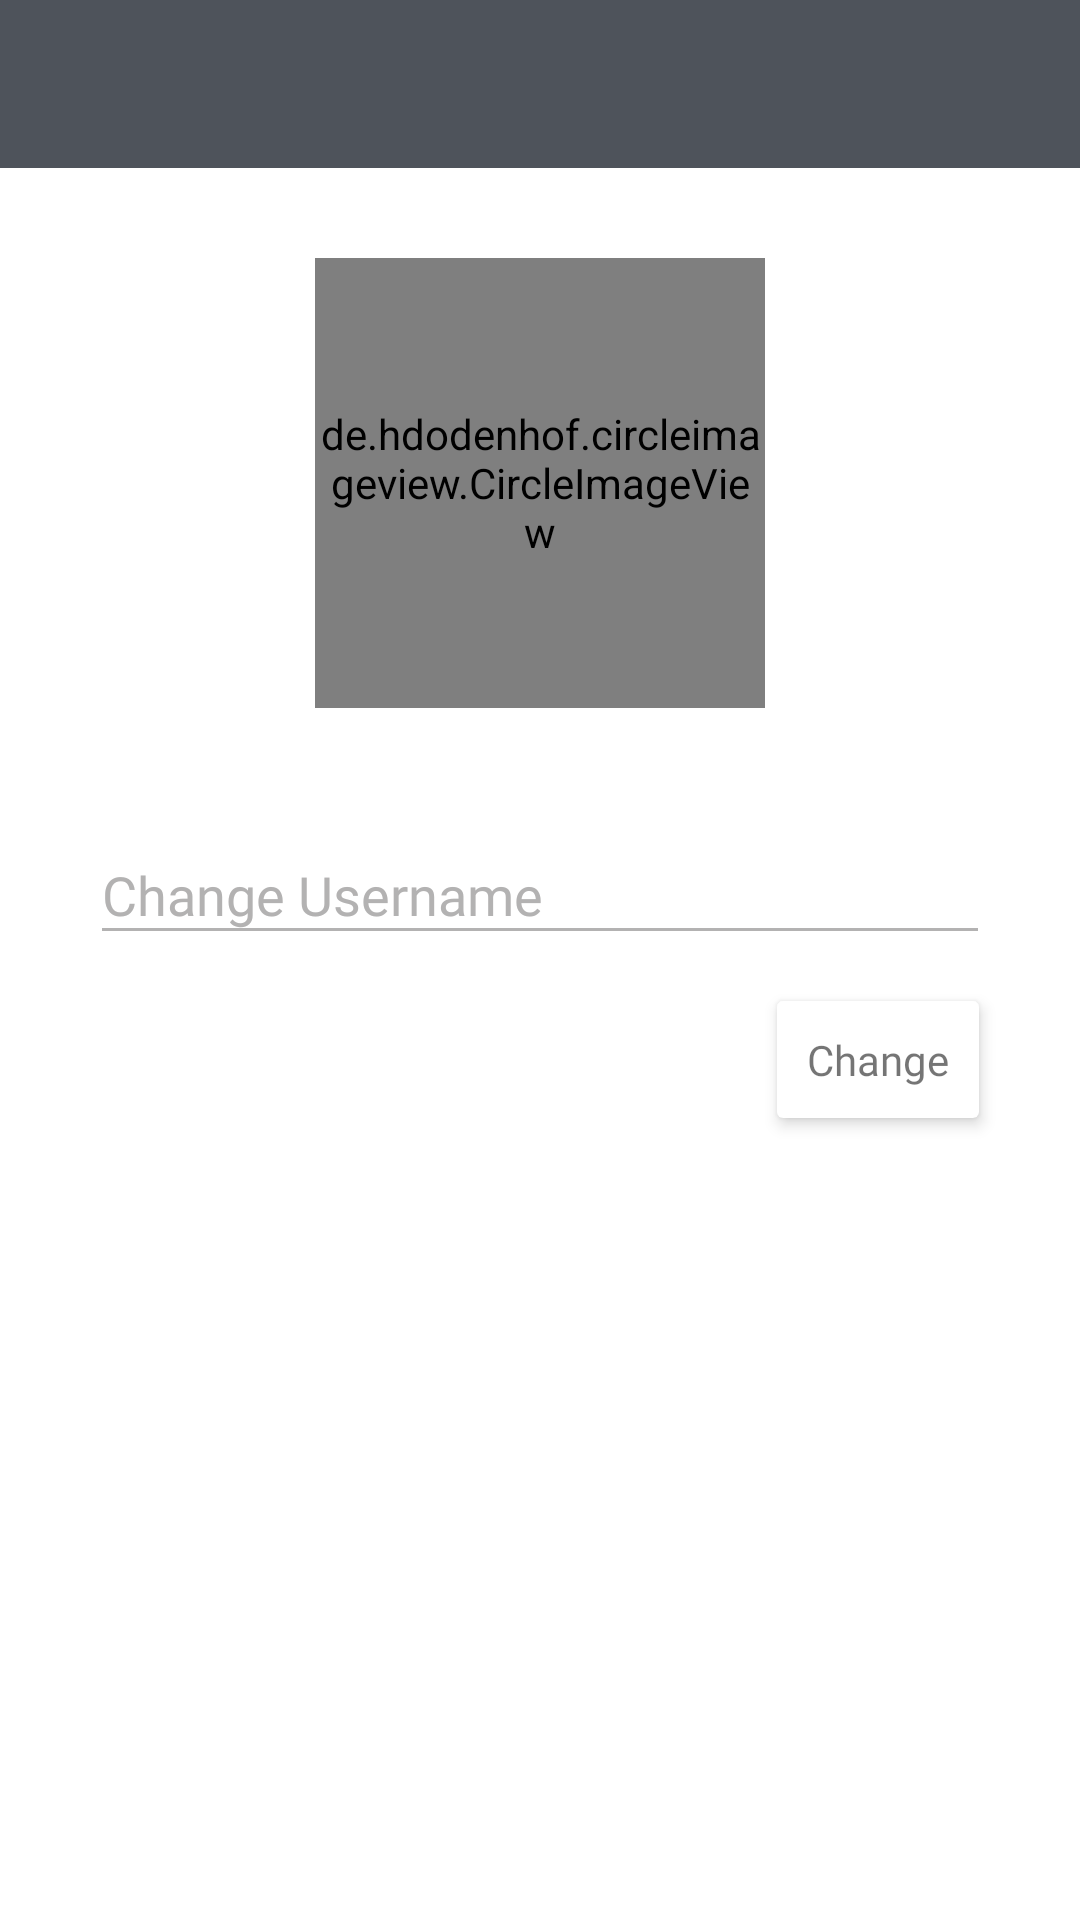

Reconstruct the res/layout file that produces this screen, plus the resources it refers to.
<!-- AndroidManifest.xml: application theme AppTheme -->
<!-- res/layout/change_profile.xml -->
<?xml version="1.0" encoding="utf-8"?>
<LinearLayout xmlns:android="http://schemas.android.com/apk/res/android"
    android:layout_width="match_parent"
    android:layout_height="match_parent"
    xmlns:app="http://schemas.android.com/apk/res-auto"
    android:orientation="vertical"
    android:background="@color/white">
    <android.support.design.widget.AppBarLayout
        android:layout_width="match_parent"
        android:layout_height="wrap_content">
        <android.support.v7.widget.Toolbar
            android:layout_width="match_parent"
            android:layout_height="wrap_content"
            android:id="@+id/toolbar"
            app:titleTextColor="@color/white">

        </android.support.v7.widget.Toolbar>
    </android.support.design.widget.AppBarLayout>
    <de.hdodenhof.circleimageview.CircleImageView
        android:layout_width="150dp"
        android:layout_height="150dp"
        android:layout_gravity="center_horizontal"
        android:layout_margin="30dp"
        android:src="@drawable/math"/>
    <android.support.design.widget.TextInputLayout
        android:layout_width="match_parent"
        android:layout_height="wrap_content"
        android:layout_marginLeft="30dp"
        android:layout_marginRight="30dp"
        android:theme="@style/InputLayout">
        <EditText
            android:layout_width="match_parent"
            android:layout_height="wrap_content"
            android:id="@+id/changeUsername"
            android:hint="Change Username"
            />
    </android.support.design.widget.TextInputLayout>
    <android.support.v7.widget.CardView
        android:layout_width="wrap_content"
        app:cardUseCompatPadding="true"
        app:cardElevation="3dp"
        android:layout_marginLeft="30dp"
        android:layout_marginRight="30dp"
        android:layout_gravity="right"
        android:layout_marginTop="10dp"
        android:layout_height="wrap_content">
        <TextView
            android:layout_width="wrap_content"
            android:layout_height="wrap_content"
            android:text="Change"
            android:fontFamily="@font/qbold"
            android:padding="10dp"/>
    </android.support.v7.widget.CardView>
</LinearLayout>
<!-- resources referenced by this layout -->
<resources>
  <color name="white">#ffffff</color>
  <!-- drawable math: png bitmap (drawable, 37520 bytes) -->
  <style name="InputLayout" parent="TextAppearance.AppCompat">
          <item name="android:textSize">18sp</item>
          <item name="android:textColor">@color/white</item>
          <item name="android:textColorHint">@color/gray</item>
          <item name="colorAccent">@color/white</item>
          <item name="colorControlNormal">@color/gray</item>
          <item name="colorControlActivated">@color/white</item>
          <item name="fontFamily">@font/quick</item>
      </style>
  <style name="AppTheme" parent="Theme.AppCompat.Light.NoActionBar">
          
          <item name="colorPrimary">@color/colorPrimary</item>
          <item name="colorPrimaryDark">@color/colorPrimaryDark</item>
          <item name="colorAccent">@color/colorPrimary</item>
          <item name="android:textColorSecondary">@color/white</item>
          <item name="colorControlNormal">#fff</item>
          <item name="android:windowActivityTransitions">true</item>
          <item name="android:fontFamily">@font/qbold</item>
      </style>
  <color name="gray">#b3b2b2</color>
  <color name="colorPrimary">#4e535b</color>
  <color name="colorPrimaryDark">#525964</color>
</resources>
